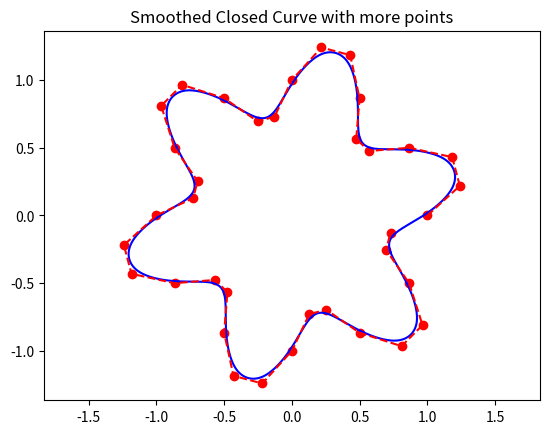

Reproduce this figure in Python.
# [redacted]
# Licensed under the Apache License, Version 2.0 (the "License");
# you may not use this file except in compliance with the License.
# You may obtain a copy of the License at
# http://www.apache.org/licenses/LICENSE-2.0
# Unless required by applicable law or agreed to in writing, software
# distributed under the License is distributed on an "AS IS" BASIS,
# WITHOUT WARRANTIES OR CONDITIONS OF ANY KIND, either express or implied.
# See the License for the specific language governing permissions and
# limitations under the License.
# Proprietary Software - All Rights Reserved
#
# [redacted]
#
# This software is proprietary and confidential. Unauthorized copying,
# distribution, modification, or use is strictly prohibited without
# [redacted]
import numpy as np
import matplotlib.pyplot as plt

def bspline_basis(u, i, p, knots):
    if p == 0:
        if i < 0 or i + 1 >= len(knots):
            return 0.0
        return 1.0 if knots[i] <= u <= knots[i + 1] else 0.0
    
    if i < 0 or i >= len(knots) - 1:
        return 0.0
    
    term1 = 0.0
    if i + p < len(knots):
        den1 = knots[i + p] - knots[i]
        if den1 > 0:
            term1 = ((u - knots[i]) / den1) * bspline_basis(u, i, p - 1, knots)
    
    term2 = 0.0
    if i + p + 1 < len(knots):
        den2 = knots[i + p + 1] - knots[i + 1]
        if den2 > 0:
            term2 = ((knots[i + p + 1] - u) / den2) * bspline_basis(u, i + 1, p - 1, knots)
    
    return term1 + term2

def custom_interoperations_green_curve(points, kappas, is_closed=False):
    points = np.array(points)
    kappas = np.array(kappas)
    degree = 3
    num_output_points = 1000
   
    if is_closed and len(points) > degree:
        n = len(points)
        extended_points = np.concatenate((points[n-degree:], points, points[0:degree]))
        extended_kappas = np.concatenate((kappas[n-degree:], kappas, kappas[0:degree]))
        len_extended = len(extended_points)
        knots = np.linspace(-degree / float(n), 1 + degree / float(n), len_extended + 1)
   
        u_fine = np.linspace(0, 1, num_output_points, endpoint=False)
   
        smooth_x = np.zeros(num_output_points)
        smooth_y = np.zeros(num_output_points)
   
        for j, u in enumerate(u_fine):
            num_x, num_y, den = 0.0, 0.0, 0.0
            for i in range(len_extended):
                b = bspline_basis(u, i, degree, knots)
                w = extended_kappas[i] * b
                num_x += w * extended_points[i, 0]
                num_y += w * extended_points[i, 1]
                den += w
            if den > 0:
                smooth_x[j] = num_x / den
                smooth_y[j] = num_y / den
   
        smooth_x = np.append(smooth_x, smooth_x[0])
        smooth_y = np.append(smooth_y, smooth_y[0])
   
    return smooth_x, smooth_y

# Test with flower shape - increase num_u
num_petals = 6
num_u = num_petals * 6  # 36 points for better approximation
theta = np.linspace(0, 2 * np.pi, num_u, endpoint=False)
radii = 1.0
amplitude = 0.3
r_base = radii + amplitude * np.sin(num_petals * theta)
x_base_coarse = r_base * np.cos(theta)
y_base_coarse = r_base * np.sin(theta)

boundary_points = list(zip(x_base_coarse, y_base_coarse))
boundary_kappas = [1.0] * len(boundary_points)
smooth_x, smooth_y = custom_interoperations_green_curve(boundary_points, boundary_kappas, is_closed=True)

# Check if closed
print('First and last points match:', np.allclose(smooth_x[0], smooth_x[-1]), np.allclose(smooth_y[0], smooth_y[-1]))

# Plot to visualize
plt.figure()
plt.plot(smooth_x, smooth_y, 'b-')
plt.plot(x_base_coarse, y_base_coarse, 'r--')
plt.scatter(x_base_coarse, y_base_coarse, color='red')
plt.axis('equal')
plt.title('Smoothed Closed Curve with more points')
plt.show()

# Output some points to check
print('Smooth X first 5:', smooth_x[:5])
print('Smooth Y first 5:', smooth_y[:5])
print('Smooth X last 5:', smooth_x[-5:])
print('Smooth Y last 5:', smooth_y[-5:])
